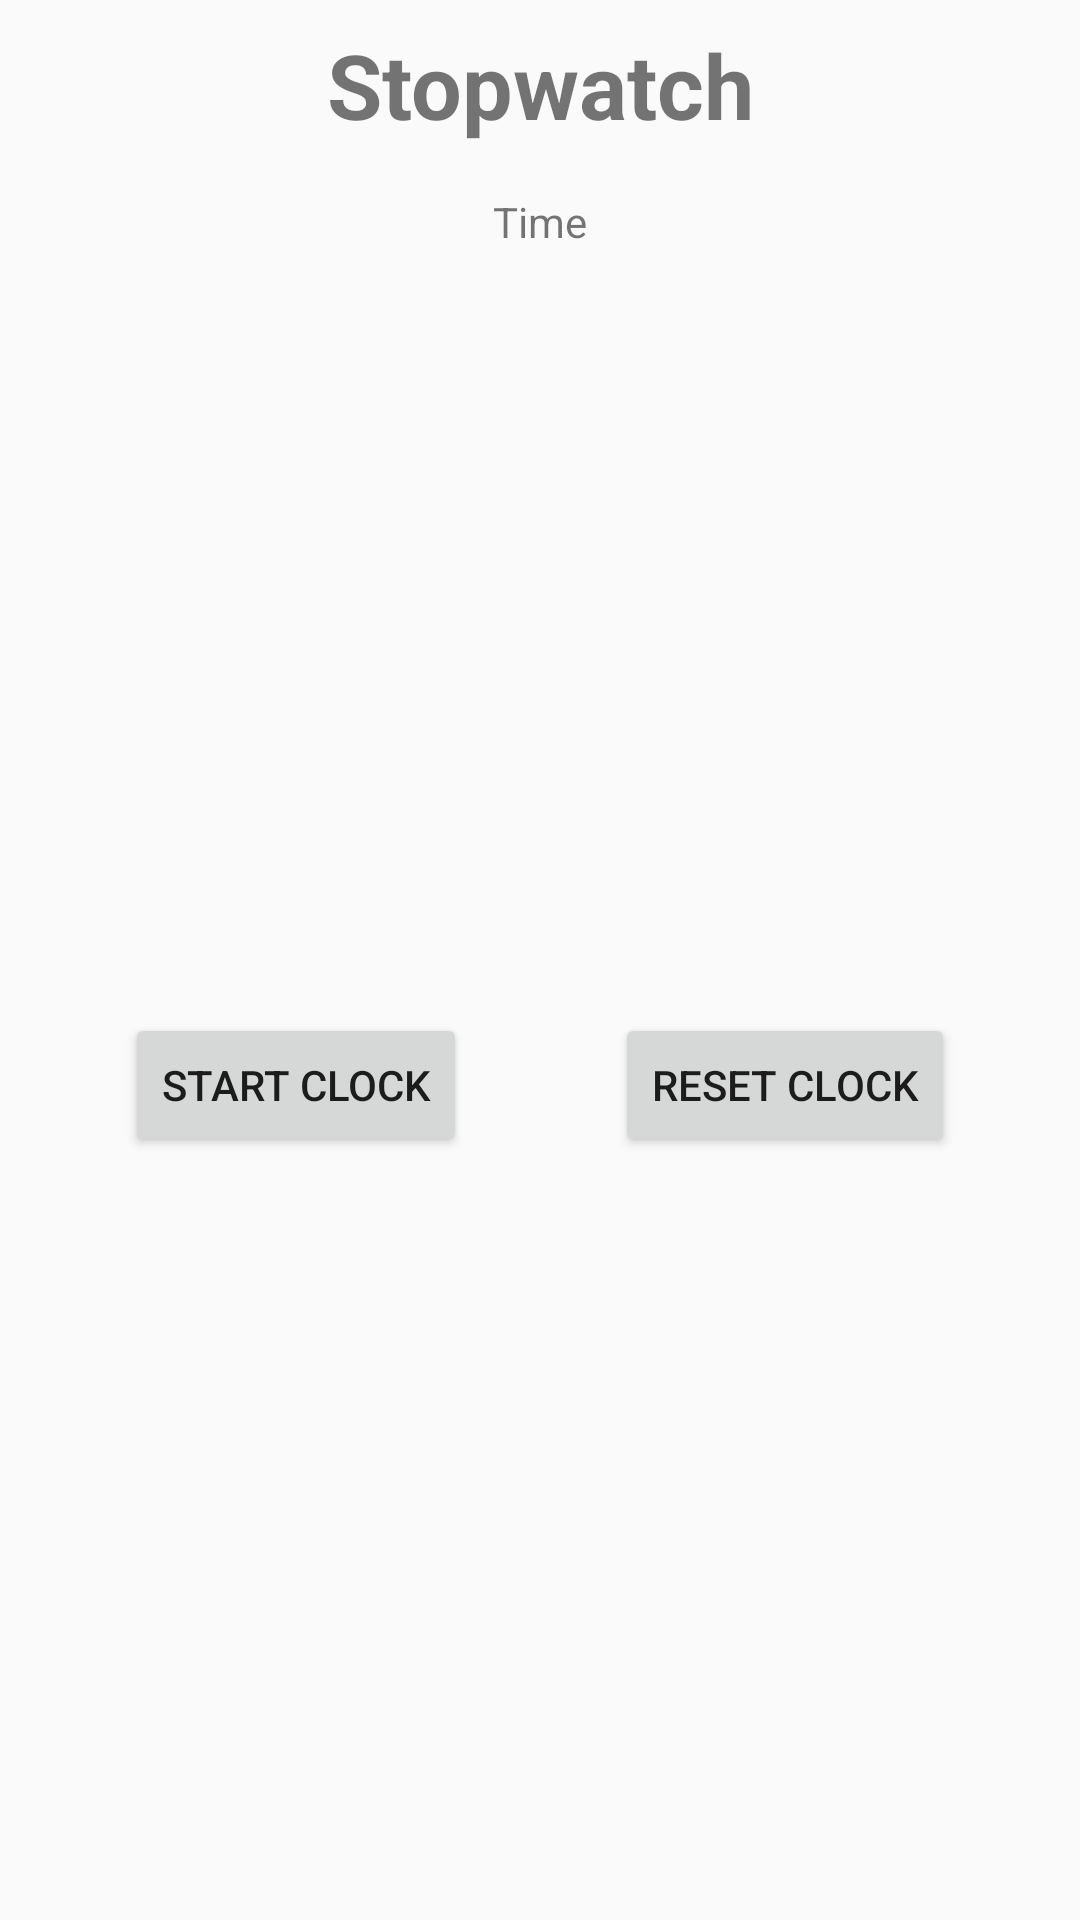

Reconstruct the res/layout file that produces this screen, plus the resources it refers to.
<!-- AndroidManifest.xml: application theme AppTheme -->
<!-- res/layout/fragment_stop_watch.xml -->
<?xml version="1.0" encoding="utf-8"?>
<FrameLayout xmlns:android="http://schemas.android.com/apk/res/android"
    xmlns:app="http://schemas.android.com/apk/res-auto"
    xmlns:tools="http://schemas.android.com/tools"
    style="@style/toolFragment"
    android:layout_width="match_parent"
    android:layout_height="match_parent"
    tools:context=".Tools.StopWatch">

    <android.support.constraint.ConstraintLayout
        android:layout_width="match_parent"
        android:layout_height="match_parent">

        <TextView
            android:id="@+id/textView"
            style="@style/toolTitle"
            android:layout_width="wrap_content"
            android:layout_height="wrap_content"
            android:layout_marginTop="8dp"
            android:text="@string/clock_title"
            app:layout_constraintEnd_toEndOf="parent"
            app:layout_constraintStart_toStartOf="parent"
            app:layout_constraintTop_toTopOf="parent" />

        <Button
            android:id="@+id/clock_start_button"
            android:layout_width="wrap_content"
            android:layout_height="wrap_content"
            android:layout_marginBottom="8dp"
            android:layout_marginEnd="8dp"
            android:layout_marginStart="8dp"
            android:layout_marginTop="8dp"
            android:text="@string/clock_toggle_start"
            app:layout_constraintBottom_toBottomOf="parent"
            app:layout_constraintEnd_toStartOf="@+id/clock_reset_button"
            app:layout_constraintStart_toStartOf="parent"
            app:layout_constraintTop_toBottomOf="@+id/stopwatch_view" />

        <Button
            android:id="@+id/clock_reset_button"
            android:layout_width="wrap_content"
            android:layout_height="wrap_content"
            android:layout_marginBottom="8dp"
            android:layout_marginEnd="8dp"
            android:layout_marginStart="8dp"
            android:layout_marginTop="8dp"
            android:text="@string/clock_reset"
            app:layout_constraintBottom_toBottomOf="parent"
            app:layout_constraintEnd_toEndOf="parent"
            app:layout_constraintStart_toEndOf="@+id/clock_start_button"
            app:layout_constraintTop_toBottomOf="@+id/stopwatch_view" />

        <TextView
            android:id="@+id/stopwatch_view"
            android:layout_width="wrap_content"
            android:layout_height="wrap_content"
            android:layout_marginTop="16dp"
            android:text="@string/default_time"
            app:layout_constraintEnd_toEndOf="parent"
            app:layout_constraintStart_toStartOf="parent"
            app:layout_constraintTop_toBottomOf="@+id/textView" />
    </android.support.constraint.ConstraintLayout>

</FrameLayout>
<!-- resources referenced by this layout -->
<resources>
  <string name="clock_reset">Reset Clock</string>
  <string name="clock_title">Stopwatch</string>
  <string name="clock_toggle_start">Start Clock</string>
  <string name="default_time">Time</string>
  <style name="toolFragment">
          <item name="android:layout_margin">4dp</item>
          <item name="android:background">@drawable/black_border</item>
      </style>
  <style name="toolTitle">
          <item name="android:textStyle">bold</item>
          <item name="android:textSize">30sp</item>
      </style>
  <style name="AppTheme" parent="Theme.AppCompat.Light.DarkActionBar">
          
          <item name="colorPrimary">@color/colorPrimary</item>
          <item name="colorPrimaryDark">@color/colorPrimaryDark</item>
          <item name="colorAccent">@color/colorAccent</item>
      </style>
  <!-- not gathered from this repository: default colours our renderer supplied (Android Studio template values) -->
  <color name="colorPrimary">#FF6200EE</color>
  <color name="colorPrimaryDark">#FF3700B3</color>
  <color name="colorAccent">#FF03DAC5</color>
</resources>
